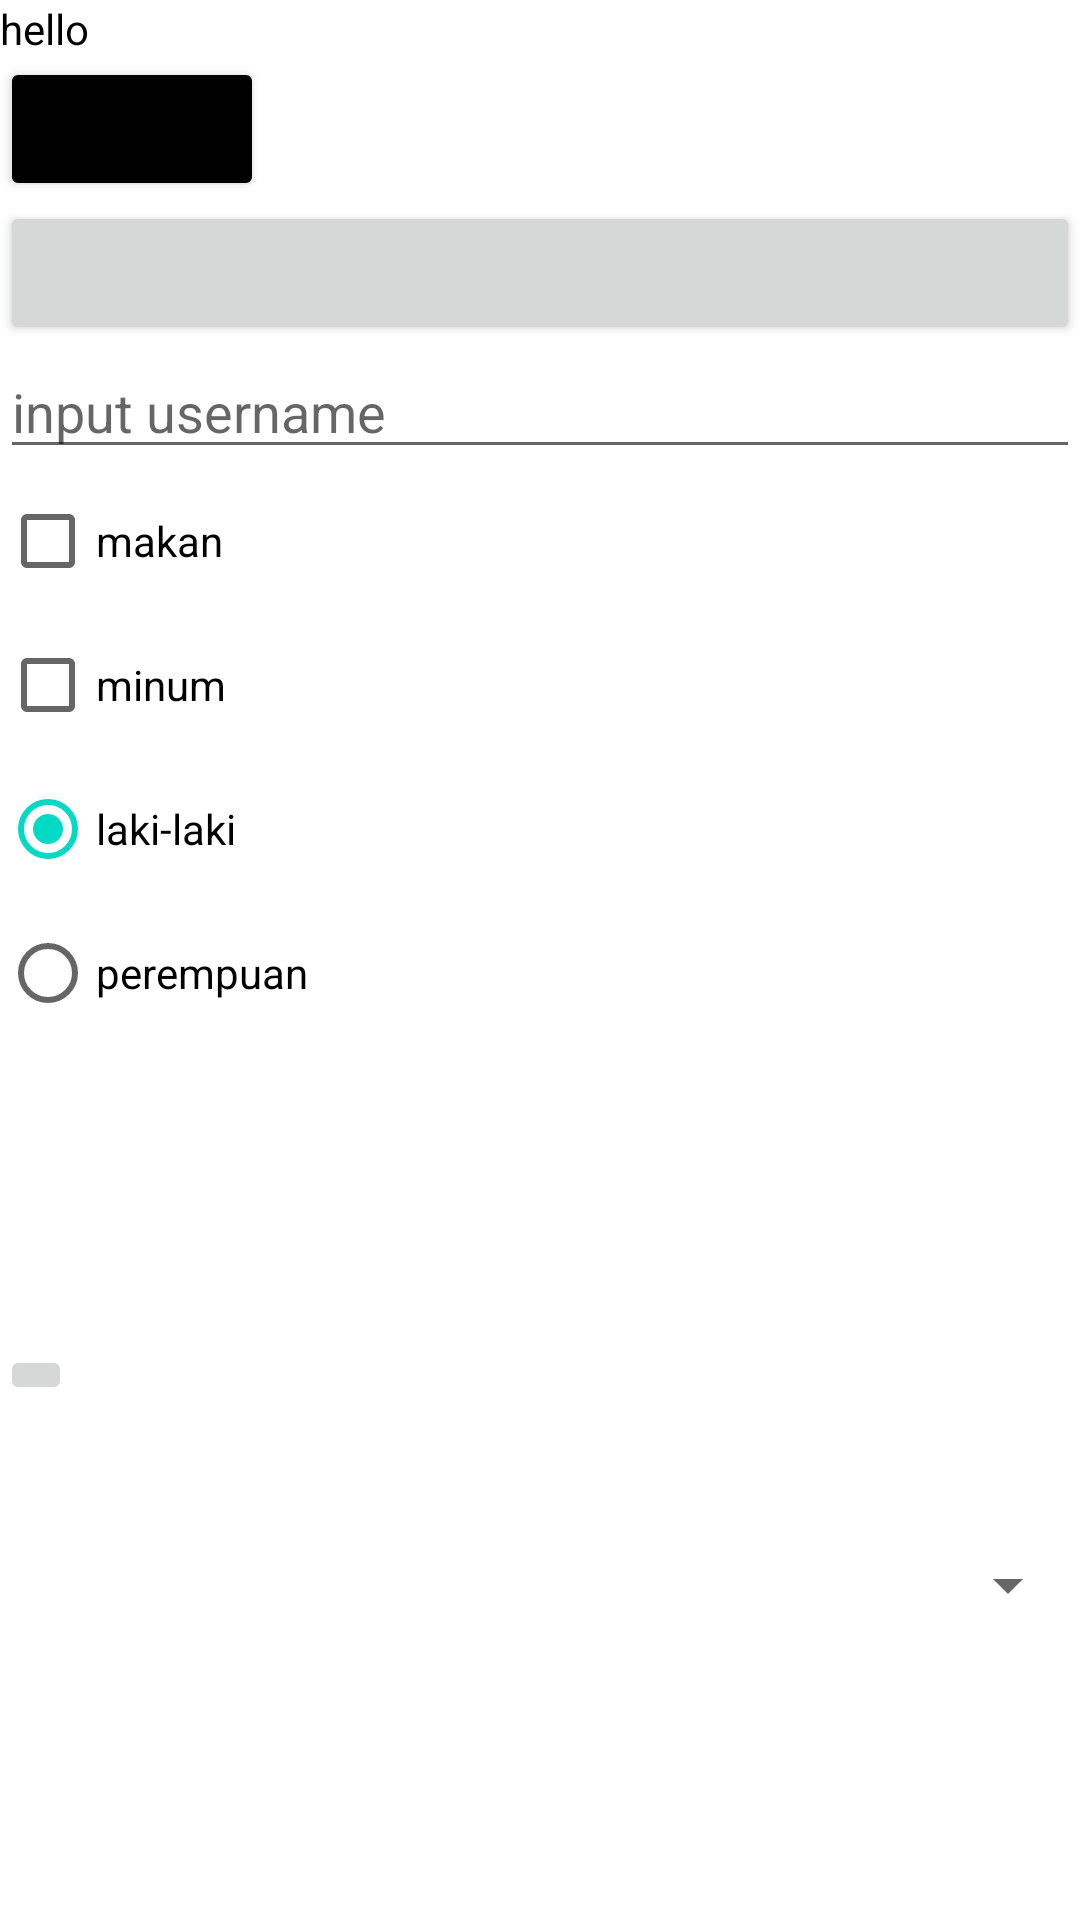

Produce the Android XML layout that renders to this screen, including the resource entries it uses.
<!-- AndroidManifest.xml: application theme Theme.TopicEmpatDesignLyout -->
<!-- res/layout/activity_main.xml -->
<?xml version="1.0" encoding="utf-8"?>
<LinearLayout
    android:orientation="vertical"
    xmlns:android="http://schemas.android.com/apk/res/android"
    xmlns:app="http://schemas.android.com/apk/res-auto"
    xmlns:tools="http://schemas.android.com/tools"
    android:layout_width="match_parent"
    android:layout_height="match_parent"
    tools:context=".MainActivity">



    <TextView
        android:text="hello"
        android:textColor="@color/black"
        android:layout_width="wrap_content"
        android:layout_height="wrap_content"/>


    <Button
        android:text="save"
        android:textAllCaps="false"
        android:backgroundTint="@color/black"
        android:layout_width="wrap_content"
        android:layout_height="wrap_content"/>

    <Button
        android:layout_width="match_parent"
        android:layout_height="wrap_content"/>



    <EditText
        android:hint="input username"
        android:layout_width="match_parent"
        android:layout_height="wrap_content"/>


    <CheckBox
        android:text="makan"
        android:layout_width="wrap_content"
        android:layout_height="wrap_content"/>
    <CheckBox
        android:text="minum"
        android:layout_width="match_parent"
        android:layout_height="wrap_content"/>



    <RadioGroup
        android:layout_width="wrap_content"
        android:layout_height="wrap_content">
        <RadioButton
            android:text="laki-laki"
            android:checked="true"
            android:layout_width="wrap_content"
            android:layout_height="wrap_content"/>
        <RadioButton
            android:text="perempuan"
            android:layout_width="wrap_content"
            android:layout_height="wrap_content"/>
    </RadioGroup>



    <ImageView
        android:src="@drawable/gambar_satu"
        android:layout_width="100dp"
        android:layout_height="100dp"/>

    <ImageButton
        android:src="@drawable/ic_launcher_foreground"
        android:layout_width="wrap_content"
        android:layout_height="wrap_content"/>

    

    <ProgressBar
        android:layout_width="wrap_content"
        android:layout_height="wrap_content"/>


    <Spinner
        android:layout_width="match_parent"
        android:layout_height="wrap_content"/>













</LinearLayout>
<!-- resources referenced by this layout -->
<resources>
  <color name="black">#FF000000</color>
  <style name="Theme.TopicEmpatDesignLyout" parent="Theme.MaterialComponents.DayNight.DarkActionBar">
          
          <item name="colorPrimary">@color/purple_500</item>
          <item name="colorPrimaryVariant">@color/purple_700</item>
          <item name="colorOnPrimary">@color/white</item>
          
          <item name="colorSecondary">@color/teal_200</item>
          <item name="colorSecondaryVariant">@color/teal_700</item>
          <item name="colorOnSecondary">@color/black</item>
          
          <item name="android:statusBarColor" tools:targetApi="l">?attr/colorPrimaryVariant</item>
          
      </style>
  <color name="purple_500">#FF6200EE</color>
  <color name="purple_700">#FF3700B3</color>
  <color name="white">#FFFFFFFF</color>
  <color name="teal_200">#FF03DAC5</color>
  <color name="teal_700">#FF018786</color>
</resources>
